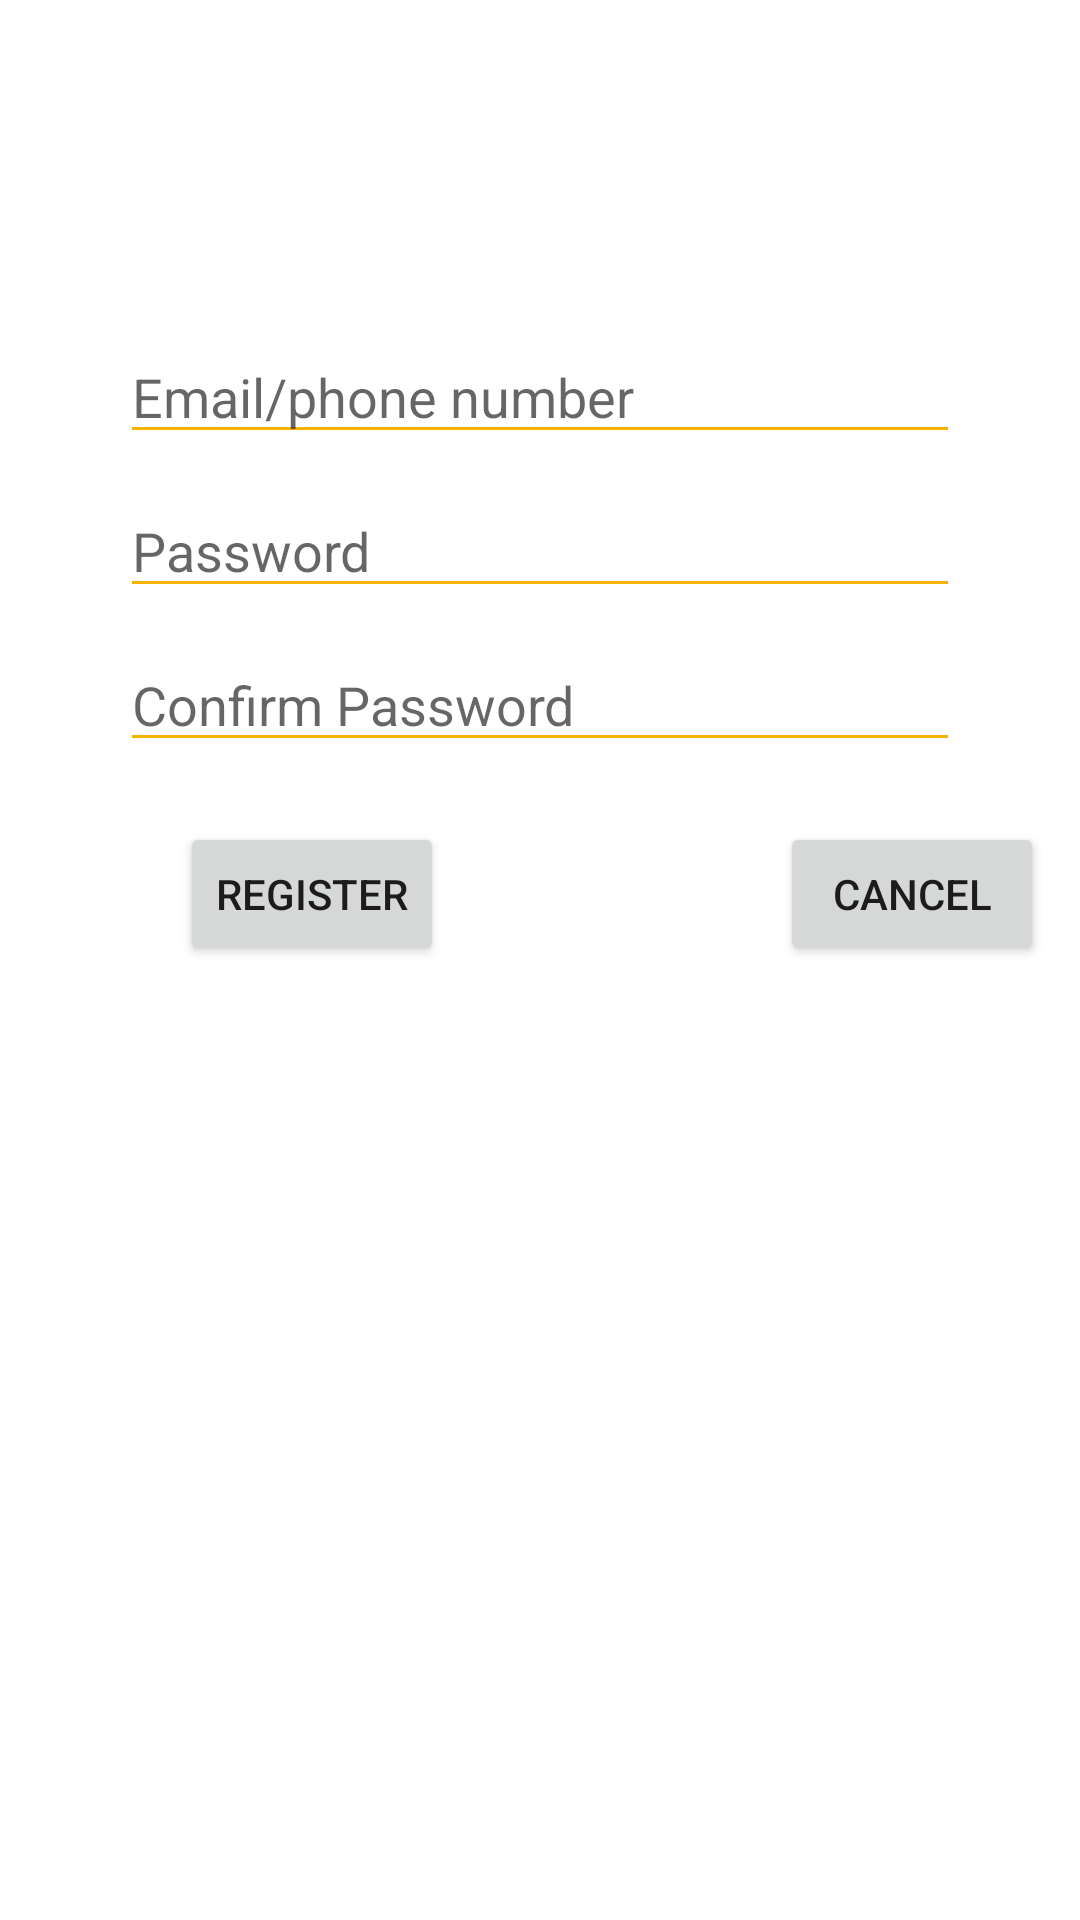

This screen was rendered from an Android layout file. Write that file and the resources it references.
<!-- AndroidManifest.xml: application theme Theme.MoVibes -->
<!-- res/layout/activity_register.xml -->
<?xml version="1.0" encoding="utf-8"?>
<LinearLayout xmlns:android="http://schemas.android.com/apk/res/android"
    xmlns:app="http://schemas.android.com/apk/res-auto"
    xmlns:tools="http://schemas.android.com/tools"
    android:layout_width="match_parent"
    android:layout_height="match_parent"
    tools:context=".RegisterActivity">

    <RelativeLayout
        android:layout_width="match_parent"
        android:layout_height="wrap_content">

        <ImageView
            android:id="@+id/img_logo"
            android:layout_width="wrap_content"
            android:layout_height="wrap_content"
            android:layout_marginTop="90dp"
            android:layout_marginBottom="10dp"
            android:layout_centerHorizontal="true"
            android:background="@drawable/logo" />

        <EditText
            android:id="@+id/etRegisterUsername"
            android:layout_width="match_parent"
            android:layout_height="wrap_content"
            android:layout_below="@id/img_logo"
            android:layout_alignParentLeft="true"
            android:backgroundTint="@color/yellow"
            android:ems="10"
            android:layout_marginLeft="40dp"
            android:layout_marginRight="40dp"
            android:layout_marginTop="10dp"
            android:hint="@string/email_number"/>

        <EditText
            android:id="@+id/etRegisterPassword"
            android:layout_width="match_parent"
            android:layout_height="wrap_content"
            android:layout_below="@id/etRegisterUsername"
            android:layout_marginLeft="40dp"
            android:layout_marginTop="10dp"
            android:layout_marginRight="40dp"
            android:backgroundTint="@color/yellow"
            android:ems="10"
            android:hint="@string/password"
            android:inputType="textPassword" />

        <EditText
            android:id="@+id/etRegisterConfirmPassword"
            android:layout_width="match_parent"
            android:layout_height="wrap_content"
            android:layout_below="@id/etRegisterPassword"
            android:layout_marginLeft="40dp"
            android:layout_marginTop="10dp"
            android:layout_marginRight="40dp"
            android:layout_marginBottom="20dp"
            android:backgroundTint="@color/yellow"
            android:ems="10"
            android:hint="@string/confirm_password"
            android:inputType="textPassword" />


        <Button
            android:id="@+id/btnRegisterRegister"
            android:layout_width="wrap_content"
            android:layout_height="wrap_content"
            android:layout_below="@id/etRegisterConfirmPassword"
            android:layout_marginLeft="60dp"
            android:layout_marginRight="40dp"
            android:layout_weight="1"
            android:text="@string/register" />

            <Button
                android:id="@+id/btnRegisterCancel"
                android:layout_width="wrap_content"
                android:layout_height="wrap_content"
                android:layout_below="@id/etRegisterConfirmPassword"
                android:layout_marginLeft="260dp"
                android:layout_marginRight="10dp"
                android:layout_weight="1"
                android:text="@string/cancel" />
    </RelativeLayout>

</LinearLayout>
<!-- resources referenced by this layout -->
<resources>
  <color name="yellow">#F8B300</color>
  <string name="cancel">Cancel</string>
  <string name="confirm_password">Confirm Password</string>
  <string name="email_number">Email/phone number</string>
  <string name="password">Password</string>
  <string name="register">Register</string>
  <style name="Theme.MoVibes" parent="Theme.MaterialComponents.DayNight.DarkActionBar">
          
          <item name="colorPrimary">@color/yellow</item>
          <item name="colorPrimaryVariant">@color/black</item>
          <item name="colorOnPrimary">@color/white</item>
          
          <item name="colorSecondary">@color/teal_200</item>
          <item name="colorSecondaryVariant">@color/teal_700</item>
          <item name="colorOnSecondary">@color/black</item>
          
          <item name="android:statusBarColor" tools:targetApi="l">?attr/colorPrimaryVariant</item>
          
      </style>
  <color name="black">#FF000000</color>
  <color name="white">#FFFFFFFF</color>
  <color name="teal_200">#FF03DAC5</color>
  <color name="teal_700">#FF018786</color>
</resources>
